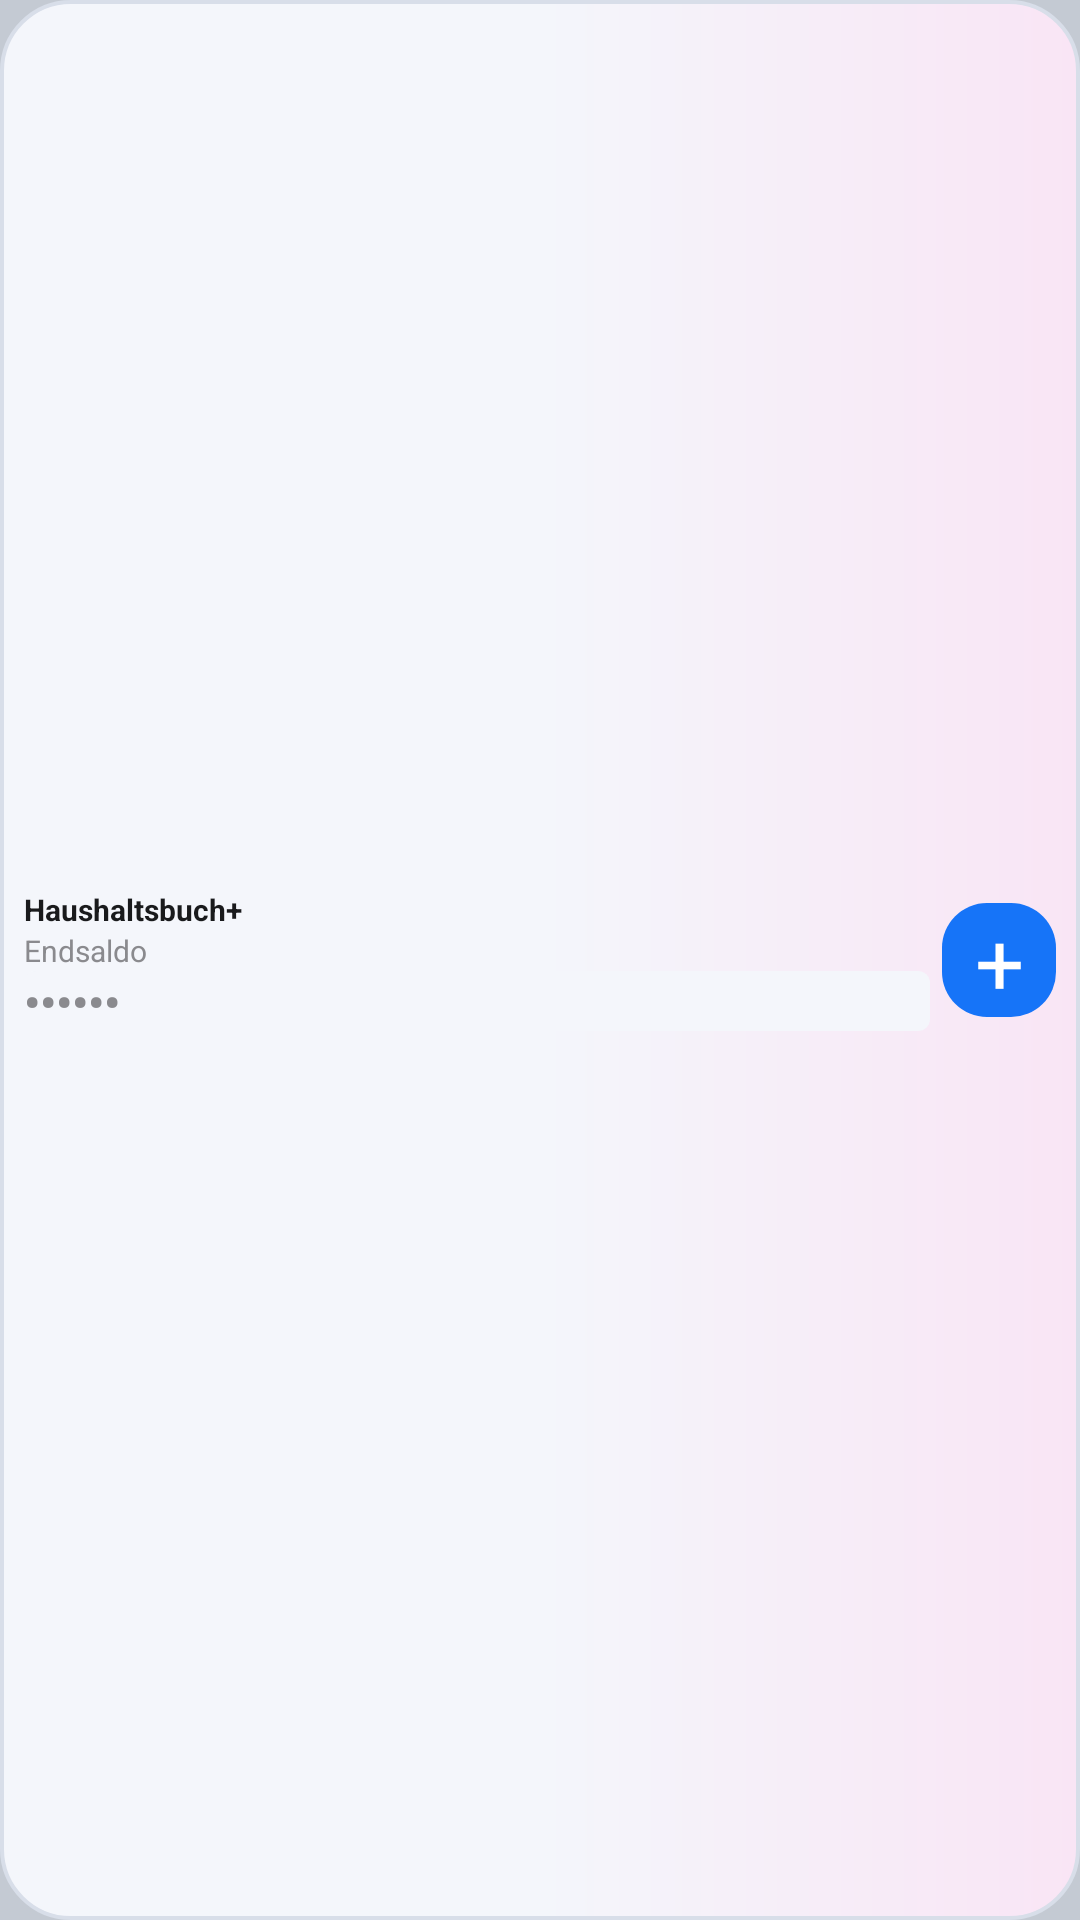

Reconstruct the res/layout file that produces this screen, plus the resources it refers to.
<!-- AndroidManifest.xml: application theme AppTheme -->
<!-- res/layout/beta_widget_2x1.xml -->
<?xml version="1.0" encoding="utf-8"?>
<LinearLayout xmlns:android="http://schemas.android.com/apk/res/android"
    android:layout_width="match_parent"
    android:layout_height="match_parent"
    android:orientation="horizontal"
    android:gravity="center_vertical"
    android:baselineAligned="false"
    android:background="@drawable/widget_card_bg"
    android:paddingStart="8dp"
    android:paddingEnd="8dp"
    android:paddingTop="4dp"
    android:paddingBottom="4dp">

    <LinearLayout
        android:layout_width="0dp"
        android:layout_height="wrap_content"
        android:layout_weight="1"
        android:orientation="vertical"
        android:gravity="center_vertical">

        <TextView
            android:id="@+id/widget_label"
            android:layout_width="match_parent"
            android:layout_height="wrap_content"
            android:text="Haushaltsbuch+"
            android:textColor="@color/widget_text"
            android:textStyle="bold"
            android:textSize="10sp"
            android:autoSizeTextType="uniform"
            android:autoSizeMinTextSize="8sp"
            android:autoSizeMaxTextSize="10sp"
            android:autoSizeStepGranularity="1sp"
            android:maxLines="1"
            android:ellipsize="end" />

        <TextView
            android:layout_width="match_parent"
            android:layout_height="wrap_content"
            android:text="Endsaldo"
            android:textColor="@color/widget_label"
            android:textSize="10sp"
            android:maxLines="1" />

        <FrameLayout
            android:layout_width="match_parent"
            android:layout_height="20dp">

            <LinearLayout
                android:id="@+id/widget_balance_pill"
                android:layout_width="match_parent"
                android:layout_height="match_parent"
                android:orientation="horizontal"
                android:gravity="center_vertical"
                android:background="@drawable/widget_amount_pill_neg">

                <TextView
                    android:id="@+id/widget_balance"
                    android:layout_width="match_parent"
                    android:layout_height="match_parent"
                    android:gravity="center_vertical"
                    android:text="0,00 €"
                    android:textColor="@color/widget_text"
                    android:textSize="15sp"
                    android:autoSizeTextType="uniform"
                    android:autoSizeMinTextSize="11sp"
                    android:autoSizeMaxTextSize="15sp"
                    android:autoSizeStepGranularity="1sp"
                    android:textStyle="bold"
                    android:maxLines="1"
                    android:ellipsize="end"/>
            </LinearLayout>

            <TextView
                android:id="@+id/widget_balance_cover"
                android:layout_width="match_parent"
                android:layout_height="match_parent"
                android:background="@drawable/widget_balance_privacy"
                android:gravity="center_vertical"
                android:text="••••••"
                android:textColor="@color/widget_cover_dots"
                android:textSize="15sp"
                android:textStyle="bold"
                android:visibility="visible" />
        </FrameLayout>
    </LinearLayout>

    <TextView
        android:id="@+id/widget_minus_btn"
        android:layout_width="38dp"
        android:layout_height="38dp"
        android:layout_marginStart="4dp"
        android:background="@drawable/widget_circle_toggle"
        android:gravity="center"
        android:text="+"
        android:textColor="#FFFFFF"
        android:textSize="29sp"
        android:textStyle="normal"
        android:contentDescription="Neue Buchung" />

</LinearLayout>
<!-- resources referenced by this layout -->
<resources>
  <color name="widget_cover_dots">@color/widget_label</color>
  <color name="widget_label">#8A8A8E</color>
  <color name="widget_text">#191A1C</color>
  <!-- drawable widget_amount_pill_neg (drawable) -->
  <?xml version="1.0" encoding="utf-8"?>
  <shape xmlns:android="http://schemas.android.com/apk/res/android" android:shape="rectangle">
      <solid android:color="@color/widget_minus_soft" />
      <stroke android:width="2dp" android:color="@color/widget_balance_neg" />
      <corners android:radius="999dp" />
  </shape>
  <!-- drawable widget_balance_privacy (drawable) -->
  <?xml version="1.0" encoding="utf-8"?>
  <shape xmlns:android="http://schemas.android.com/apk/res/android" android:shape="rectangle">
      <solid android:color="@color/widget_bg"/>
      <corners android:radius="4dp"/>
  </shape>
  <!-- drawable widget_card_bg (drawable) -->
  <?xml version="1.0" encoding="utf-8"?>
  <shape xmlns:android="http://schemas.android.com/apk/res/android" android:shape="rectangle">
      <gradient android:angle="0" android:startColor="@color/widget_bg" android:centerColor="@color/widget_bg" android:endColor="@color/widget_accent_bg" android:type="linear"/>
      <stroke android:width="1.2dp" android:color="@color/widget_card_border"/>
      <corners android:radius="23dp"/>
  </shape>
  <!-- drawable widget_circle_toggle (drawable) -->
  <?xml version="1.0" encoding="utf-8"?>
  <shape xmlns:android="http://schemas.android.com/apk/res/android" android:shape="rectangle">
      <solid android:color="@color/widget_toggle_bg"/>
      <corners android:radius="15dp"/>
  </shape>
  <style name="AppTheme" parent="android:Theme.DeviceDefault.NoActionBar">
          <item name="android:statusBarColor">#F2F2F5</item>
          <item name="android:windowLightStatusBar">true</item>
          <item name="android:windowBackground">#C4CAD3</item>
          <item name="android:datePickerDialogTheme">@style/AppDatePickerDialogTheme</item>
      </style>
  <color name="widget_minus_soft">#FDE8E3</color>
  <color name="widget_balance_neg">#F0421F</color>
  <color name="widget_bg">#F4F6FB</color>
  <color name="widget_accent_bg">#F9E5F5</color>
  <color name="widget_card_border">#D8DEE9</color>
  <color name="widget_toggle_bg">#1674F8</color>
  <style name="AppDatePickerDialogTheme" parent="android:Theme.DeviceDefault.Light.Dialog">
          <item name="android:colorAccent">#1268FF</item>
      </style>
</resources>
